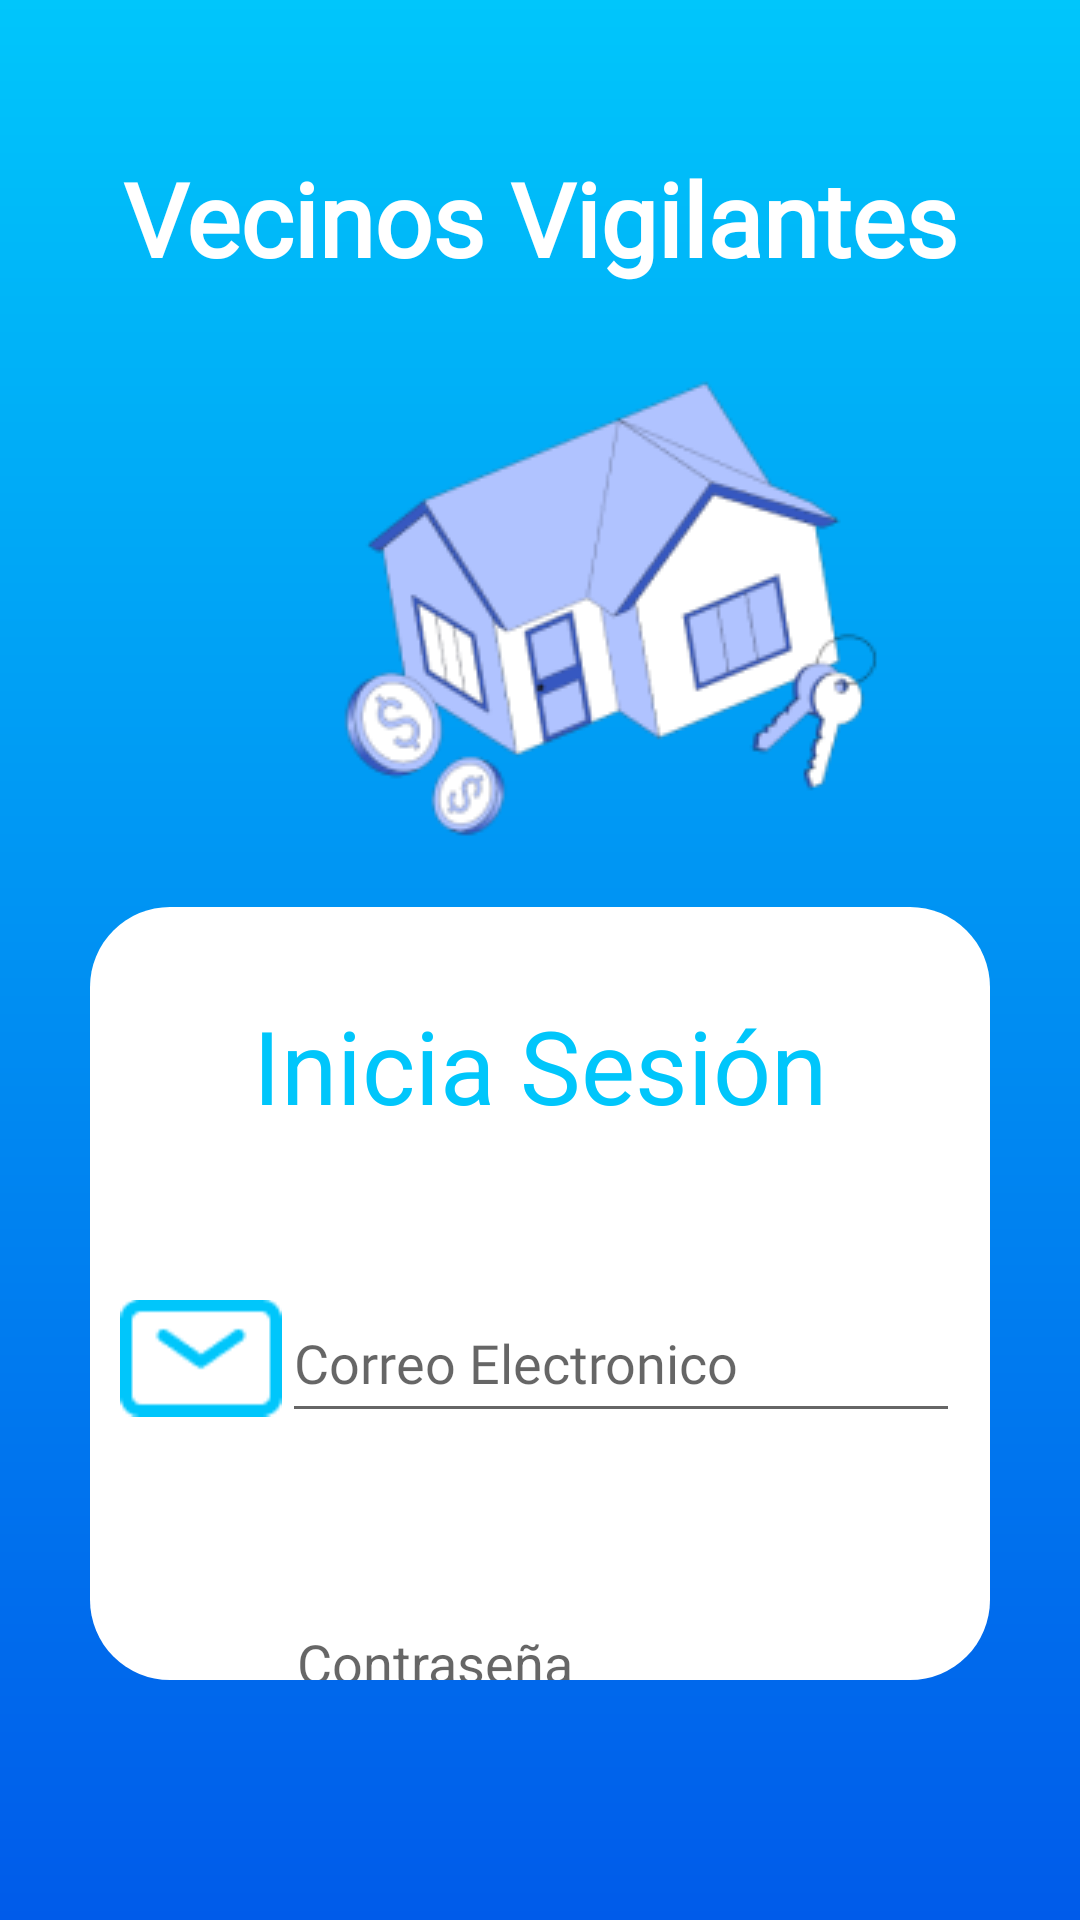

Android layout source for this screen:
<!-- AndroidManifest.xml: application theme Theme.VecinosVigilantes -->
<!-- res/layout/activity_inicio_sesion.xml -->
<?xml version="1.0" encoding="utf-8"?>
<RelativeLayout xmlns:android="http://schemas.android.com/apk/res/android"
    xmlns:app="http://schemas.android.com/apk/res-auto"
    xmlns:tools="http://schemas.android.com/tools"
    android:layout_width="match_parent"
    android:layout_height="match_parent"
    tools:context=".IniciarSesion">

    <LinearLayout
        style="@style/fondoApp"
        android:layout_width="match_parent"
        android:layout_height="match_parent"
        android:orientation="vertical"
        app:layout_constraintBottom_toBottomOf="parent"
        app:layout_constraintEnd_toEndOf="parent"
        app:layout_constraintStart_toStartOf="parent"
        app:layout_constraintTop_toTopOf="parent">

        <TextView
            android:id="@+id/textView"
            android:layout_width="match_parent"
            android:layout_height="wrap_content"
            android:layout_marginTop="50dp"
            android:fontFamily="@font/lato"
            android:text="Vecinos Vigilantes"
            android:textAlignment="center"
            android:textColor="#FFFFFF"
            android:textSize="34sp"
            android:textStyle="bold" />

        <ImageView
            android:id="@+id/imageView"
            android:layout_width="wrap_content"
            android:layout_height="wrap_content"
            android:layout_marginStart="100dp"
            app:srcCompat="@drawable/real_estate_purchase" />

        <LinearLayout
            style="@style/cardInicioSesion"
            android:layout_width="match_parent"
            android:layout_height="match_parent"
            android:layout_marginStart="30dp"
            android:layout_marginEnd="30dp"
            android:layout_marginBottom="80dp"
            android:orientation="vertical">

            <TextView
                android:id="@+id/textView2"
                android:layout_width="match_parent"
                android:layout_height="wrap_content"
                android:layout_marginTop="30dp"
                android:text="Inicia Sesión"
                android:textAlignment="center"
                android:textColor="@color/light_blue_A400"
                android:textSize="34sp" />

            <LinearLayout
                android:layout_width="match_parent"
                android:layout_height="50dp"
                android:layout_marginStart="10dp"
                android:layout_marginTop="50dp"
                android:layout_marginEnd="10dp"
                android:orientation="horizontal">

                <ImageView
                    android:id="@+id/imageView2"
                    android:layout_width="wrap_content"
                    android:layout_height="match_parent"
                    android:layout_weight="0"
                    app:srcCompat="@drawable/_icon__mail_" />

                <EditText
                    android:id="@+id/correoUsuarioInicio"
                    android:layout_width="match_parent"
                    android:layout_height="match_parent"
                    android:layout_weight="0"
                    android:ems="10"
                    android:fontFamily="@font/lato"
                    android:hint="Correo Electronico"
                    android:inputType="textEmailAddress" />

            </LinearLayout>

            <LinearLayout
                android:layout_width="match_parent"
                android:layout_height="50dp"
                android:layout_marginStart="10dp"
                android:layout_marginTop="50dp"
                android:layout_marginEnd="10dp"
                android:orientation="horizontal">

                <ImageView
                    android:id="@+id/imageView3"
                    android:layout_width="55dp"
                    android:layout_height="wrap_content"
                    android:layout_weight="0"
                    app:srcCompat="@drawable/icon__lock_" />

                <EditText
                    android:id="@+id/contraUsuarioInicio"
                    android:layout_width="wrap_content"
                    android:layout_height="match_parent"
                    android:layout_weight="1"
                    android:ems="10"
                    android:hint="Contraseña"
                    android:inputType="textPassword"
                    android:textSize="18sp" />
            </LinearLayout>

            <TextView
                android:id="@+id/textView3"
                android:layout_width="wrap_content"
                android:layout_height="48dp"
                android:layout_marginStart="215dp"
                android:layout_marginEnd="20dp"
                android:layout_marginTop="30dp"
                android:fontFamily="@font/lato"
                android:onClick="irRegistro"
                android:text="Registrate ->"
                android:textAlignment="textEnd"
                android:textColor="@color/light_blue_A400"
                android:textSize="20sp" />

            <Button
                android:id="@+id/btnIniciarSesion"
                style="@style/fondoBoton"
                android:layout_width="match_parent"
                android:layout_height="wrap_content"
                android:layout_marginStart="50dp"
                android:layout_marginTop="20dp"
                android:layout_marginEnd="50dp"
                android:layout_marginBottom="20dp"
                android:background="@drawable/fondobotones"
                android:fontFamily="@font/lato"
                android:text="Entrar"
                android:textColor="#FFFFFF"
                android:textSize="30sp" />

        </LinearLayout>
    </LinearLayout>
</RelativeLayout>
<!-- resources referenced by this layout -->
<resources>
  <color name="light_blue_A400">#00c6fb</color>
  <!-- drawable _icon__mail_: png bitmap (drawable, 844 bytes) -->
  <!-- drawable fondobotones (drawable) -->
  <?xml version="1.0" encoding="utf-8"?>
  <shape android:shape="rectangle" xmlns:android="http://schemas.android.com/apk/res/android">
      <gradient android:endColor="@color/blue_700"
          android:startColor="@color/light_blue_A400" android:type="linear"/>
      <corners android:bottomLeftRadius="100px"
          android:bottomRightRadius="100px"
          android:topLeftRadius="100px" android:topRightRadius="100px"/>
  </shape>
  <!-- drawable real_estate_purchase: png bitmap (drawable, 21414 bytes) -->
  <style name="cardInicioSesion">
          <item name="android:background">@drawable/fonodcardiniciosesion</item>
      </style>
  <style name="fondoApp">
          <item name="android:background">@drawable/fondogradiante</item>
      </style>
  <style name="fondoBoton">
          <item name="android:background">@drawable/fondobotones</item>
      </style>
  <style name="Theme.VecinosVigilantes" parent="Theme.AppCompat.Light.NoActionBar">
          
          <item name="colorPrimary">@color/purple_500</item>
          <item name="colorPrimaryVariant">@color/light_blue_A400</item>
          <item name="colorOnPrimary">@color/white</item>
          
          <item name="colorSecondary">@color/teal_200</item>
          <item name="colorSecondaryVariant">@color/teal_700</item>
          <item name="colorOnSecondary">@color/black</item>
          
          <item name="android:statusBarColor">?attr/colorPrimaryVariant</item>
          
      </style>
  <color name="blue_700">#005bea</color>
  <!-- drawable fonodcardiniciosesion (drawable) -->
  <?xml version="1.0" encoding="utf-8"?>
  <shape android:shape="rectangle" xmlns:android="http://schemas.android.com/apk/res/android">
      <solid android:color="@color/white"/>
      <corners android:radius="80px"/>
  </shape>
  <!-- drawable fondogradiante (drawable) -->
  <?xml version="1.0" encoding="utf-8"?>
  <shape android:shape="rectangle" xmlns:android="http://schemas.android.com/apk/res/android">
      <gradient android:angle="270.0" android:endColor="@color/blue_700"
          android:startColor="@color/light_blue_A400" android:type="linear"/>
  </shape>
  <color name="purple_500">#FF6200EE</color>
  <color name="white">#FFFFFFFF</color>
  <color name="teal_200">#FF03DAC5</color>
  <color name="teal_700">#FF018786</color>
  <color name="black">#FF000000</color>
</resources>
